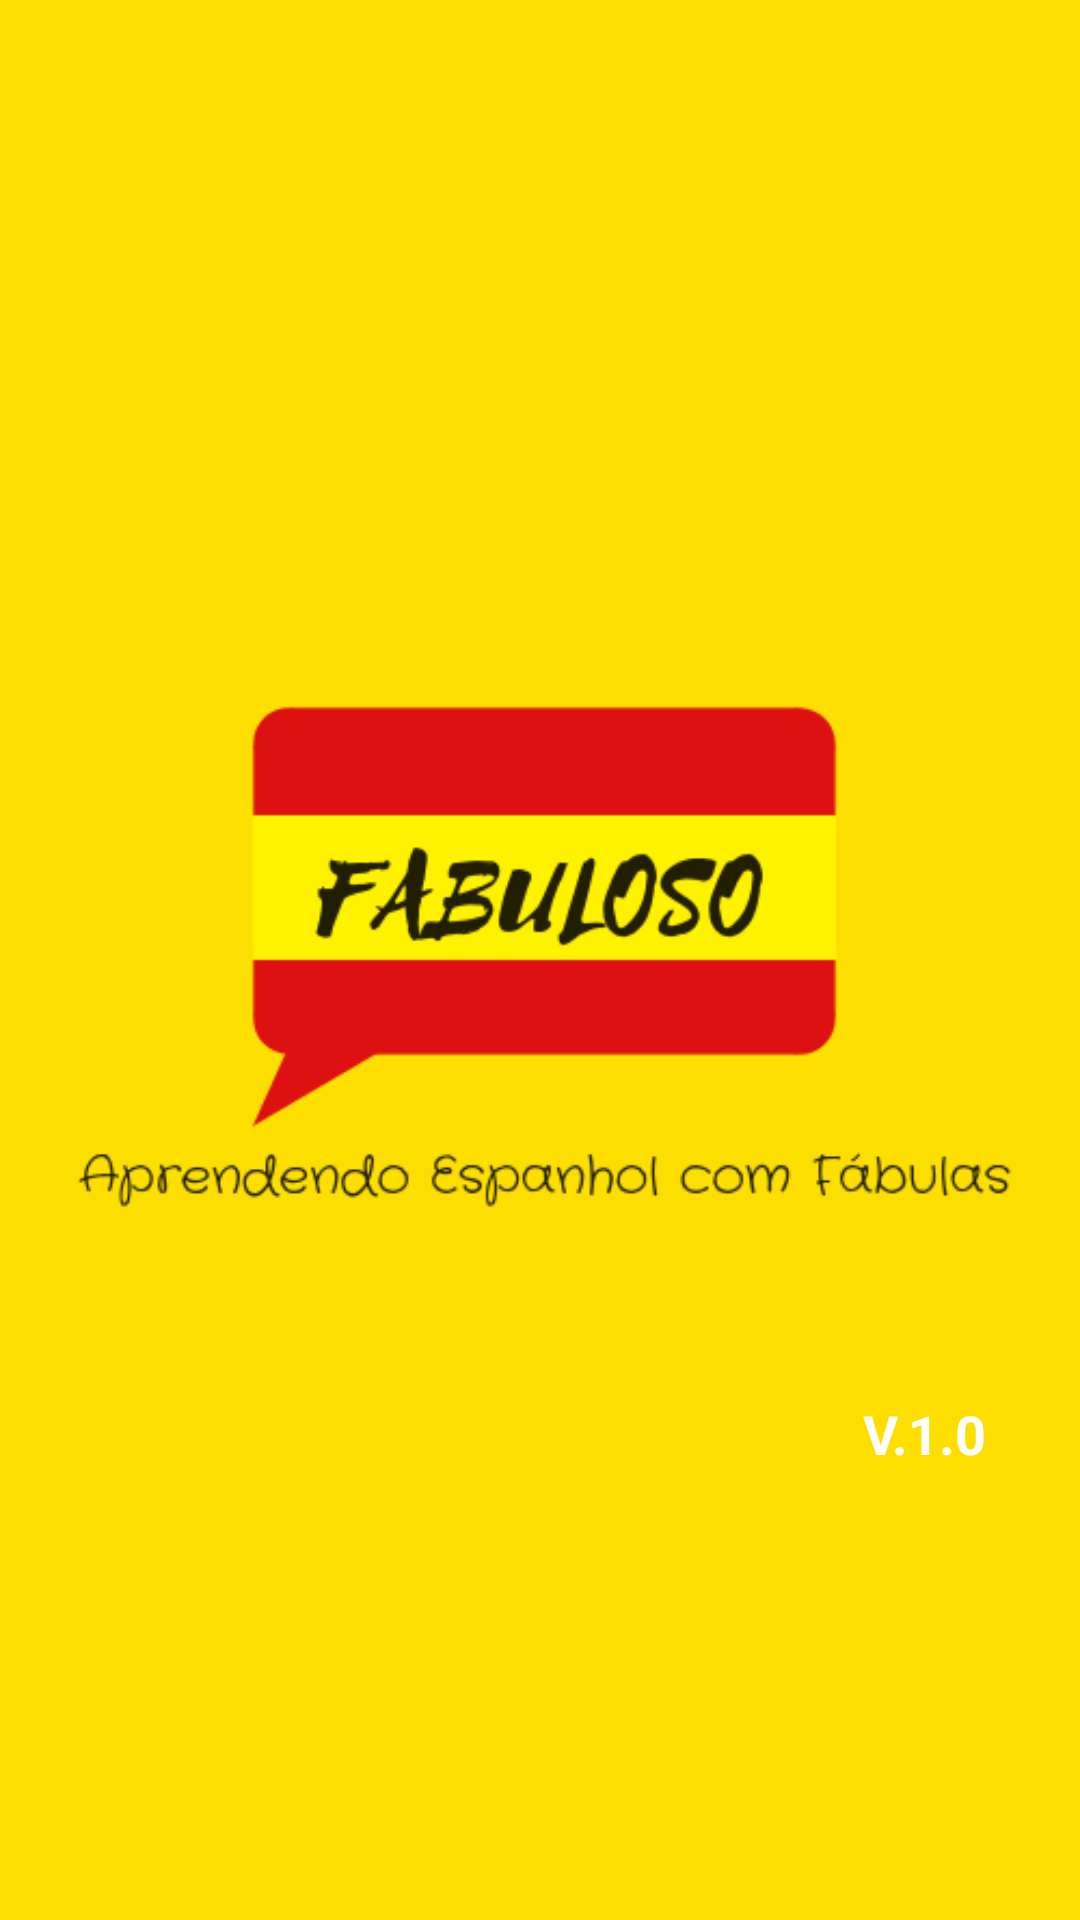

Layout XML and referenced resources for this Android screen:
<!-- AndroidManifest.xml: application theme AppCompat.TelaCheia -->
<!-- res/layout/activity_tela_splash.xml -->
<?xml version="1.0" encoding="utf-8"?>
<RelativeLayout xmlns:android="http://schemas.android.com/apk/res/android"
    xmlns:app="http://schemas.android.com/apk/res-auto"
    xmlns:tools="http://schemas.android.com/tools"
    android:layout_width="match_parent"
    android:layout_height="match_parent"
    android:background="@color/colorPrimary"
    tools:context="com.example.halisson.apendendoespanhol.com.aprendendoespanhol.TelaSplash">

    <ImageView
        android:id="@+id/imageView"
        android:layout_width="match_parent"
        android:layout_height="wrap_content"
        android:layout_centerHorizontal="true"
        android:layout_centerInParent="false"
        android:layout_centerVertical="true"
        android:src="@drawable/logo" />

    <TextView
        android:id="@+id/textView7"
        android:layout_width="wrap_content"
        android:layout_height="wrap_content"
        android:layout_alignParentBottom="true"
        android:layout_alignParentEnd="true"
        android:layout_marginBottom="150dp"
        android:layout_marginEnd="31dp"
        android:text="V.1.0"
        android:textColor="@android:color/background_light"
        android:textSize="18sp"
        android:textStyle="bold" />

</RelativeLayout>
<!-- resources referenced by this layout -->
<resources>
  <color name="colorPrimary">#fcdf01</color>
  <!-- drawable logo: png bitmap (drawable, 29302 bytes) -->
  <style name="AppCompat.TelaCheia" parent="Theme.AppCompat.NoActionBar">
          <item name="android:windowFullscreen">true</item>
      </style>
</resources>
